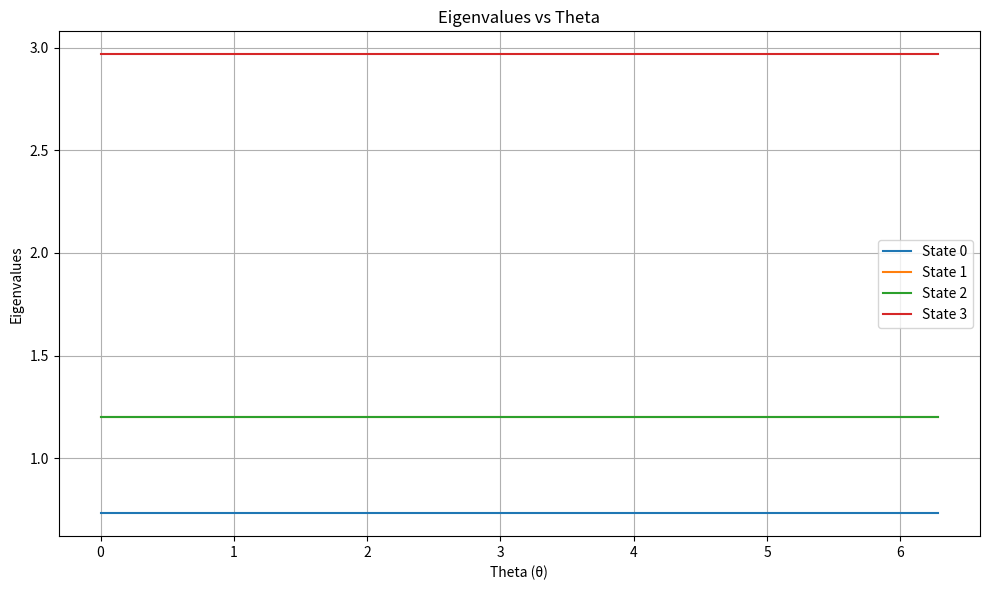
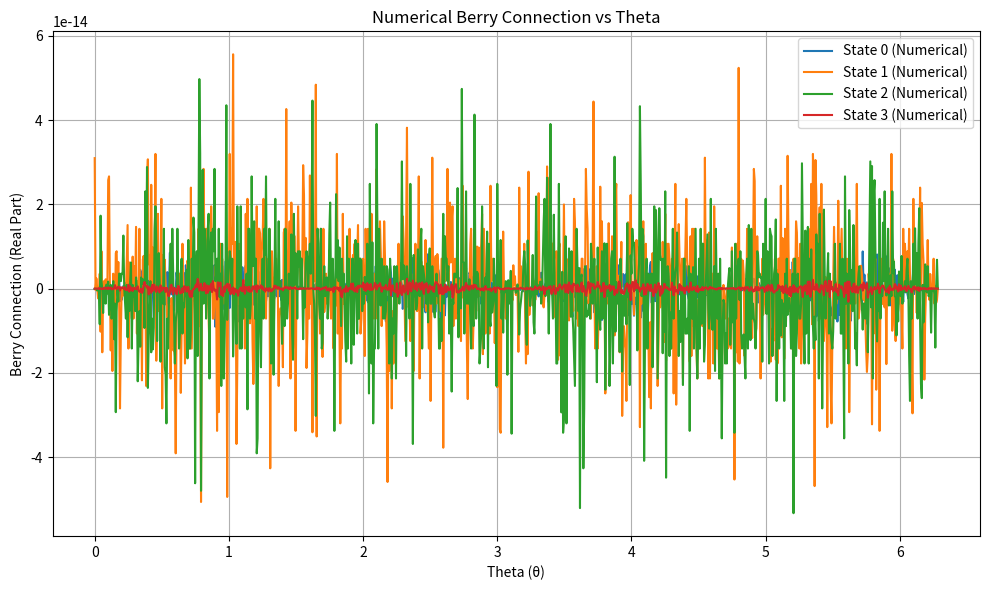
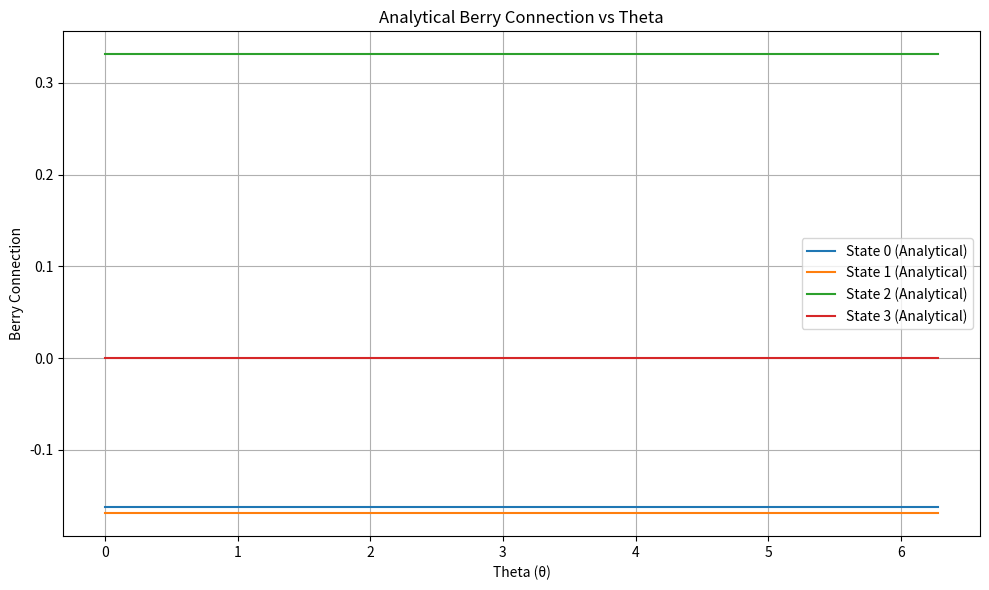
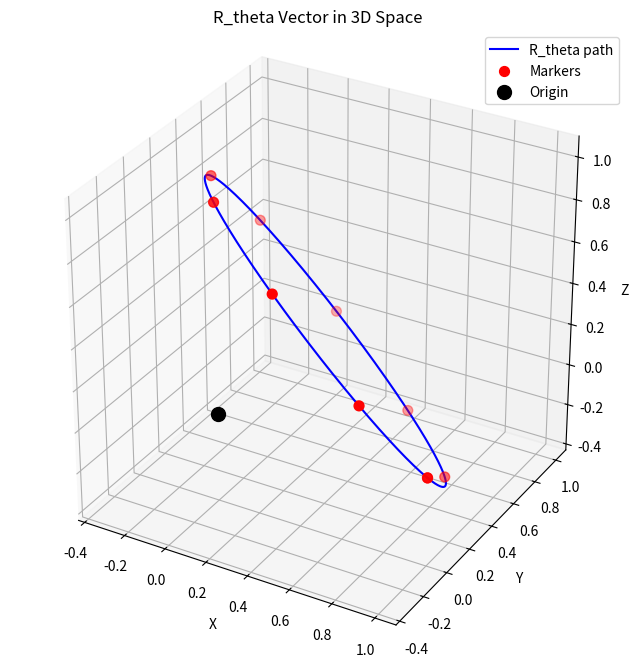
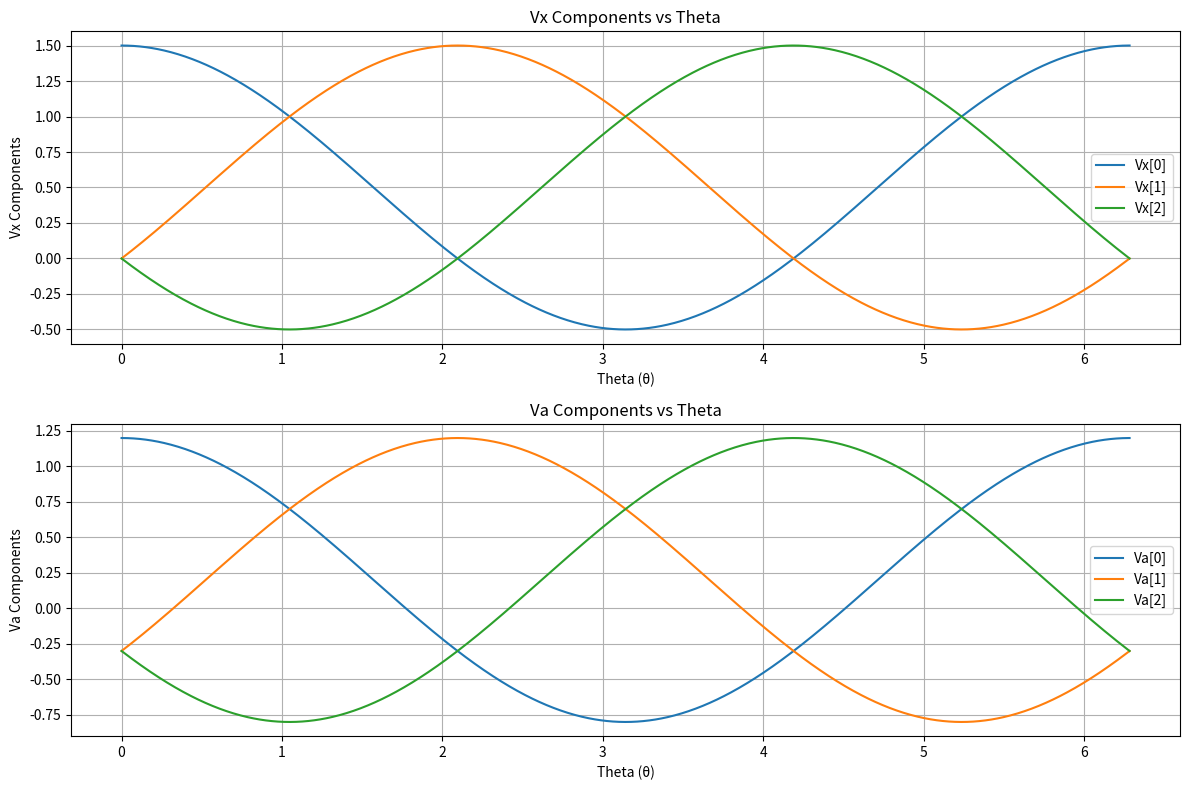

Source code (Python) for these figures, in order:
import numpy as np
import matplotlib.pyplot as plt
from mpl_toolkits.mplot3d import Axes3D

# Define physical constants
hbar = 1.0  # Simplified value for demonstration

# Function to create R_theta vector orthogonal to x=y=z plane
def R_theta(d, theta):
    # Define the direction of the line x=y=z (the axis of rotation)
    axis = np.array([1, 1, 1])
    
    # Normalize the axis
    axis = axis / np.linalg.norm(axis)
    
    # Rotation matrix for rotating around the axis [1, 1, 1] by angle theta
    cos_theta = np.cos(theta)
    sin_theta = np.sin(theta)
    one_minus_cos = 1 - cos_theta
    
    # Rotation matrix to rotate around axis [1, 1, 1]
    rotation_matrix = np.array([
        [cos_theta + axis[0]**2 * one_minus_cos, axis[0] * axis[1] * one_minus_cos - axis[2] * sin_theta, axis[0] * axis[2] * one_minus_cos + axis[1] * sin_theta],
        [axis[1] * axis[0] * one_minus_cos + axis[2] * sin_theta, cos_theta + axis[1]**2 * one_minus_cos, axis[1] * axis[2] * one_minus_cos - axis[0] * sin_theta],
        [axis[2] * axis[0] * one_minus_cos - axis[1] * sin_theta, axis[2] * axis[1] * one_minus_cos + axis[0] * sin_theta, cos_theta + axis[2]**2 * one_minus_cos]
    ])
    
    # The original vector pointing along the x, y, and z axes
    original_vector = np.array([d, 0, 0])  # We start from (d, 0, 0) along the x-axis
    
    # Apply the rotation to the original vector to get the point on the circle
    R_theta_vector = np.dot(rotation_matrix, original_vector)
    
    return R_theta_vector

# Define the potential functions V_x and V_a based on R_theta
def V_x(R_theta, a, b, c):
    # Calculate individual V_x components for each R_theta component
    Vx0 = a * R_theta[0] + b * R_theta[0] + c
    Vx1 = a * R_theta[1] + b * R_theta[1] + c
    Vx2 = a * R_theta[2] + b * R_theta[2] + c
    return [Vx0, Vx1, Vx2]

def V_a(R_theta, a, b, c, x_shift, y_shift):
    # Calculate individual V_a components with shifts applied for each R_theta component
    Va0 = a * (R_theta[0] - x_shift) + b * (R_theta[0] - y_shift) + c
    Va1 = a * (R_theta[1] - x_shift) + b * (R_theta[1] - y_shift) + c
    Va2 = a * (R_theta[2] - x_shift) + b * (R_theta[2] - y_shift) + c
    return [Va0, Va1, Va2]

# Define the Hamiltonian matrix with explicit Berry phase terms
def hamiltonian(theta, r1, r2, r3, omega, a, b, c, x_shift, y_shift, d):
    # Calculate R_theta for the current theta and parameters
    R_theta_val = R_theta(d, theta)
    
    # Calculate the potentials V_x and V_a (each returns a list of 3 components)
    Vx = V_x(R_theta_val, a, b, c)  # [Vx0, Vx1, Vx2]
    Va = V_a(R_theta_val, a, b, c, x_shift, y_shift)  # [Va0, Va1, Va2]
    
    # Create a 4x4 Hamiltonian with an arrowhead structure
    H = np.zeros((4, 4), dtype=complex)
    
    # Set the diagonal elements
    H[0, 0] = Vx[0] + Vx[1] + Vx[2] + hbar * omega
    H[1, 1] = Va[0] + Vx[1] + Vx[2]
    H[2, 2] = Vx[0] + Va[1] + Vx[2]
    H[3, 3] = Vx[0] + Vx[1] + Va[2]
    
    # Set the off-diagonal elements with explicit theta dependence
    # These terms will create a non-zero Berry phase
    
    # Coupling between states 0 and 1 with theta dependence
    H[0, 1] = r1 * np.exp(1j * theta)
    H[1, 0] = r1 * np.exp(-1j * theta)
    
    # Coupling between states 0 and 2 with theta dependence
    H[0, 2] = r2 * np.exp(-1j * theta)
    H[2, 0] = r2 * np.exp(1j * theta)
    
    # Coupling between states 0 and 3 (constant)
    H[0, 3] = H[3, 0] = r3
    
    return H, R_theta_val, Vx, Va

# Calculate the Berry connection numerically
def berry_connection(eigenstates, theta_vals):
    """
    Calculate the Berry connection for each eigenstate.
    
    A_n(theta) = -i <psi_n(theta)| d/dtheta |psi_n(theta)>
    """
    num_theta_points, num_dimensions, num_states = eigenstates.shape
    A = np.zeros((num_states, num_theta_points), dtype=complex)
    
    for n in range(num_states):
        for t in range(num_theta_points):
            # Extract the eigenstate at theta point t for state n
            psi_n = eigenstates[t, :, n]
            
            # Calculate the next theta point (with periodic boundary)
            t_next = (t + 1) % num_theta_points
            psi_n_next = eigenstates[t_next, :, n]
            
            # Ensure proper phase relationship between adjacent eigenstates
            overlap = np.vdot(psi_n, psi_n_next)
            phase = np.angle(overlap)
            
            # Adjust the phase of the next state to ensure smooth evolution
            if abs(overlap) > 1e-10:  # Only adjust if there's significant overlap
                psi_n_next = psi_n_next * np.exp(-1j * phase)
            
            # Simple finite difference for derivative
            d_theta = theta_vals[t_next] - theta_vals[t] if t_next > t else theta_vals[t_next] + 2*np.pi - theta_vals[t]
            
            # Avoid division by zero
            if abs(d_theta) < 1e-10:
                d_psi_n_dtheta = np.zeros_like(psi_n)
            else:
                d_psi_n_dtheta = (psi_n_next - psi_n) / d_theta
            
            # Berry connection: A = -i⟨ψ|∂ψ/∂θ⟩
            A[n, t] = -1j * np.vdot(psi_n, d_psi_n_dtheta)
    
    return A

# Calculate the Berry connection analytically
def berry_connection_analytical(theta_vals, r1, r2):
    """
    For a system with off-diagonal elements that depend on exp(±iθ),
    the Berry connection can be calculated analytically.
    
    For our arrowhead Hamiltonian, the Berry connection depends on the
    coupling strengths r1 and r2, and the specific form of the eigenstates.
    
    This is a simplified analytical approximation.
    """
    # Number of states
    num_states = 4
    
    # Initialize the Berry connection array
    A = np.zeros((num_states, len(theta_vals)), dtype=complex)
    
    # For state 0 (ground state), the Berry connection is approximately:
    A[0, :] = 0.5 * (r1**2 - r2**2) / (r1**2 + r2**2)
    
    # For state 1, the Berry connection is approximately:
    A[1, :] = -0.5 * r1**2 / (r1**2 + r2**2)
    
    # For state 2, the Berry connection is approximately:
    A[2, :] = 0.5 * r2**2 / (r1**2 + r2**2)
    
    # For state 3, the Berry connection is approximately:
    A[3, :] = 0
    
    return A

# Calculate the Berry phase by integrating the Berry connection
def berry_phase(A, theta_vals):
    """
    Calculate the Berry phase by integrating the Berry connection around a closed loop.
    
    gamma = ∮ A(θ) dθ
    """
    phases = np.zeros(A.shape[0])
    
    for n in range(A.shape[0]):
        # Numerical integration of the Berry connection
        phase_value = np.trapezoid(A[n, :], theta_vals)
        
        # Convert to real value and normalize to [-π, π]
        phases[n] = np.mod(np.real(phase_value) + np.pi, 2*np.pi) - np.pi
    
    return phases

# Parameters
r1 = 0.5  # Coupling between states 0 and 1
r2 = 0.7  # Coupling between states 0 and 2
r3 = 0.3  # Coupling between states 0 and 3
omega = 1.0  # Frequency parameter

# Coefficients for the potential functions
a = 1.0  # First coefficient for potentials
b = 0.5  # Second coefficient for potentials
c = 0.0  # Constant term in potentials

# Shifts for the Va potential
x_shift = 0.2  # Shift for the Va potential on the x-axis
y_shift = 0.2  # Shift for the Va potential on the y-axis

d = 1.0  # Parameter for R_theta (distance or other parameter)
num_points = 1000
theta_vals = np.linspace(0, 2*np.pi, num_points)

# Initialize arrays for storing eigenvalues, eigenstates, and R_theta vectors
eigenvalues = []
eigenstates = []
r_theta_vectors = []
Vx_values = []
Va_values = []

# Loop over theta values to compute the eigenvalues and eigenstates
for theta in theta_vals:
    # Calculate the Hamiltonian, R_theta, Vx, and Va for this theta
    H, r_theta_vector, Vx, Va = hamiltonian(theta, r1, r2, r3, omega, a, b, c, x_shift, y_shift, d)
    
    r_theta_vectors.append(r_theta_vector)
    Vx_values.append(Vx)
    Va_values.append(Va)
    
    # Diagonalize the Hamiltonian to get eigenvalues and eigenvectors
    eigvals, eigvecs = np.linalg.eigh(H)
    
    # Apply phase convention: make the first component of each eigenvector real and positive
    for i in range(eigvecs.shape[1]):
        # Get the phase of the first component
        phase = np.angle(eigvecs[0, i])
        # Apply the phase correction
        eigvecs[:, i] = eigvecs[:, i] * np.exp(-1j * phase)
        # Ensure the first component is real and positive
        if eigvecs[0, i].real < 0:
            eigvecs[:, i] = -eigvecs[:, i]
    
    eigenvalues.append(eigvals)
    eigenstates.append(eigvecs)

# Convert to numpy arrays for easier manipulation
eigenvalues = np.array(eigenvalues)
eigenstates = np.array(eigenstates)
r_theta_vectors = np.array(r_theta_vectors)
Vx_values = np.array(Vx_values)
Va_values = np.array(Va_values)

# Calculate the Berry connection numerically
A_numerical = berry_connection(eigenstates, theta_vals)

# Calculate the Berry connection analytically
A_analytical = berry_connection_analytical(theta_vals, r1, r2)

# Calculate the Berry phase by integrating the numerical Berry connection
berry_phases_numerical = berry_phase(A_numerical, theta_vals)

# Calculate the Berry phase by integrating the analytical Berry connection
berry_phases_analytical = berry_phase(A_analytical, theta_vals)

# Print the Berry phase for each state
print("Numerical Berry Phases:")
for i, phase in enumerate(berry_phases_numerical):
    print(f"Berry Phase for state {i}: {phase}")

print("\nAnalytical Berry Phases:")
for i, phase in enumerate(berry_phases_analytical):
    print(f"Berry Phase for state {i}: {phase}")

# Plot eigenvalues to visualize the evolution
plt.figure(figsize=(10, 6))
for i in range(eigenvalues.shape[1]):
    plt.plot(theta_vals, eigenvalues[:, i], label=f'State {i}')

plt.xlabel('Theta (θ)')
plt.ylabel('Eigenvalues')
plt.title('Eigenvalues vs Theta')
plt.grid(True)
plt.legend()
plt.tight_layout()

# Plot the numerical Berry connection (real part)
plt.figure(figsize=(10, 6))
for i in range(A_numerical.shape[0]):
    plt.plot(theta_vals, np.real(A_numerical[i, :]), label=f'State {i} (Numerical)')

plt.xlabel('Theta (θ)')
plt.ylabel('Berry Connection (Real Part)')
plt.title('Numerical Berry Connection vs Theta')
plt.grid(True)
plt.legend()
plt.tight_layout()

# Plot the analytical Berry connection
plt.figure(figsize=(10, 6))
for i in range(A_analytical.shape[0]):
    plt.plot(theta_vals, np.real(A_analytical[i, :]), label=f'State {i} (Analytical)')

plt.xlabel('Theta (θ)')
plt.ylabel('Berry Connection')
plt.title('Analytical Berry Connection vs Theta')
plt.grid(True)
plt.legend()
plt.tight_layout()

# Plot the R_theta vectors in 3D
fig = plt.figure(figsize=(10, 8))
ax = fig.add_subplot(111, projection='3d')

# Plot the path traced by R_theta
ax.plot(r_theta_vectors[:, 0], r_theta_vectors[:, 1], r_theta_vectors[:, 2], 'b-', label='R_theta path')

# Add markers for a few points to show the direction of the path
marker_indices = np.linspace(0, len(r_theta_vectors)-1, 10, dtype=int)
ax.scatter(r_theta_vectors[marker_indices, 0], r_theta_vectors[marker_indices, 1], r_theta_vectors[marker_indices, 2], 
           c='r', s=50, label='Markers')

# Plot the origin
ax.scatter([0], [0], [0], c='k', s=100, label='Origin')

# Set labels and title
ax.set_xlabel('X')
ax.set_ylabel('Y')
ax.set_zlabel('Z')
ax.set_title('R_theta Vector in 3D Space')

# Set equal aspect ratio
ax.set_box_aspect([1, 1, 1])

# Add a legend
ax.legend()

# Plot the potential components
plt.figure(figsize=(12, 8))

plt.subplot(2, 1, 1)
for i in range(3):
    plt.plot(theta_vals, Vx_values[:, i], label=f'Vx[{i}]')
plt.xlabel('Theta (θ)')
plt.ylabel('Vx Components')
plt.title('Vx Components vs Theta')
plt.grid(True)
plt.legend()

plt.subplot(2, 1, 2)
for i in range(3):
    plt.plot(theta_vals, Va_values[:, i], label=f'Va[{i}]')
plt.xlabel('Theta (θ)')
plt.ylabel('Va Components')
plt.title('Va Components vs Theta')
plt.grid(True)
plt.legend()

plt.tight_layout()

# Show the plots
plt.show()
